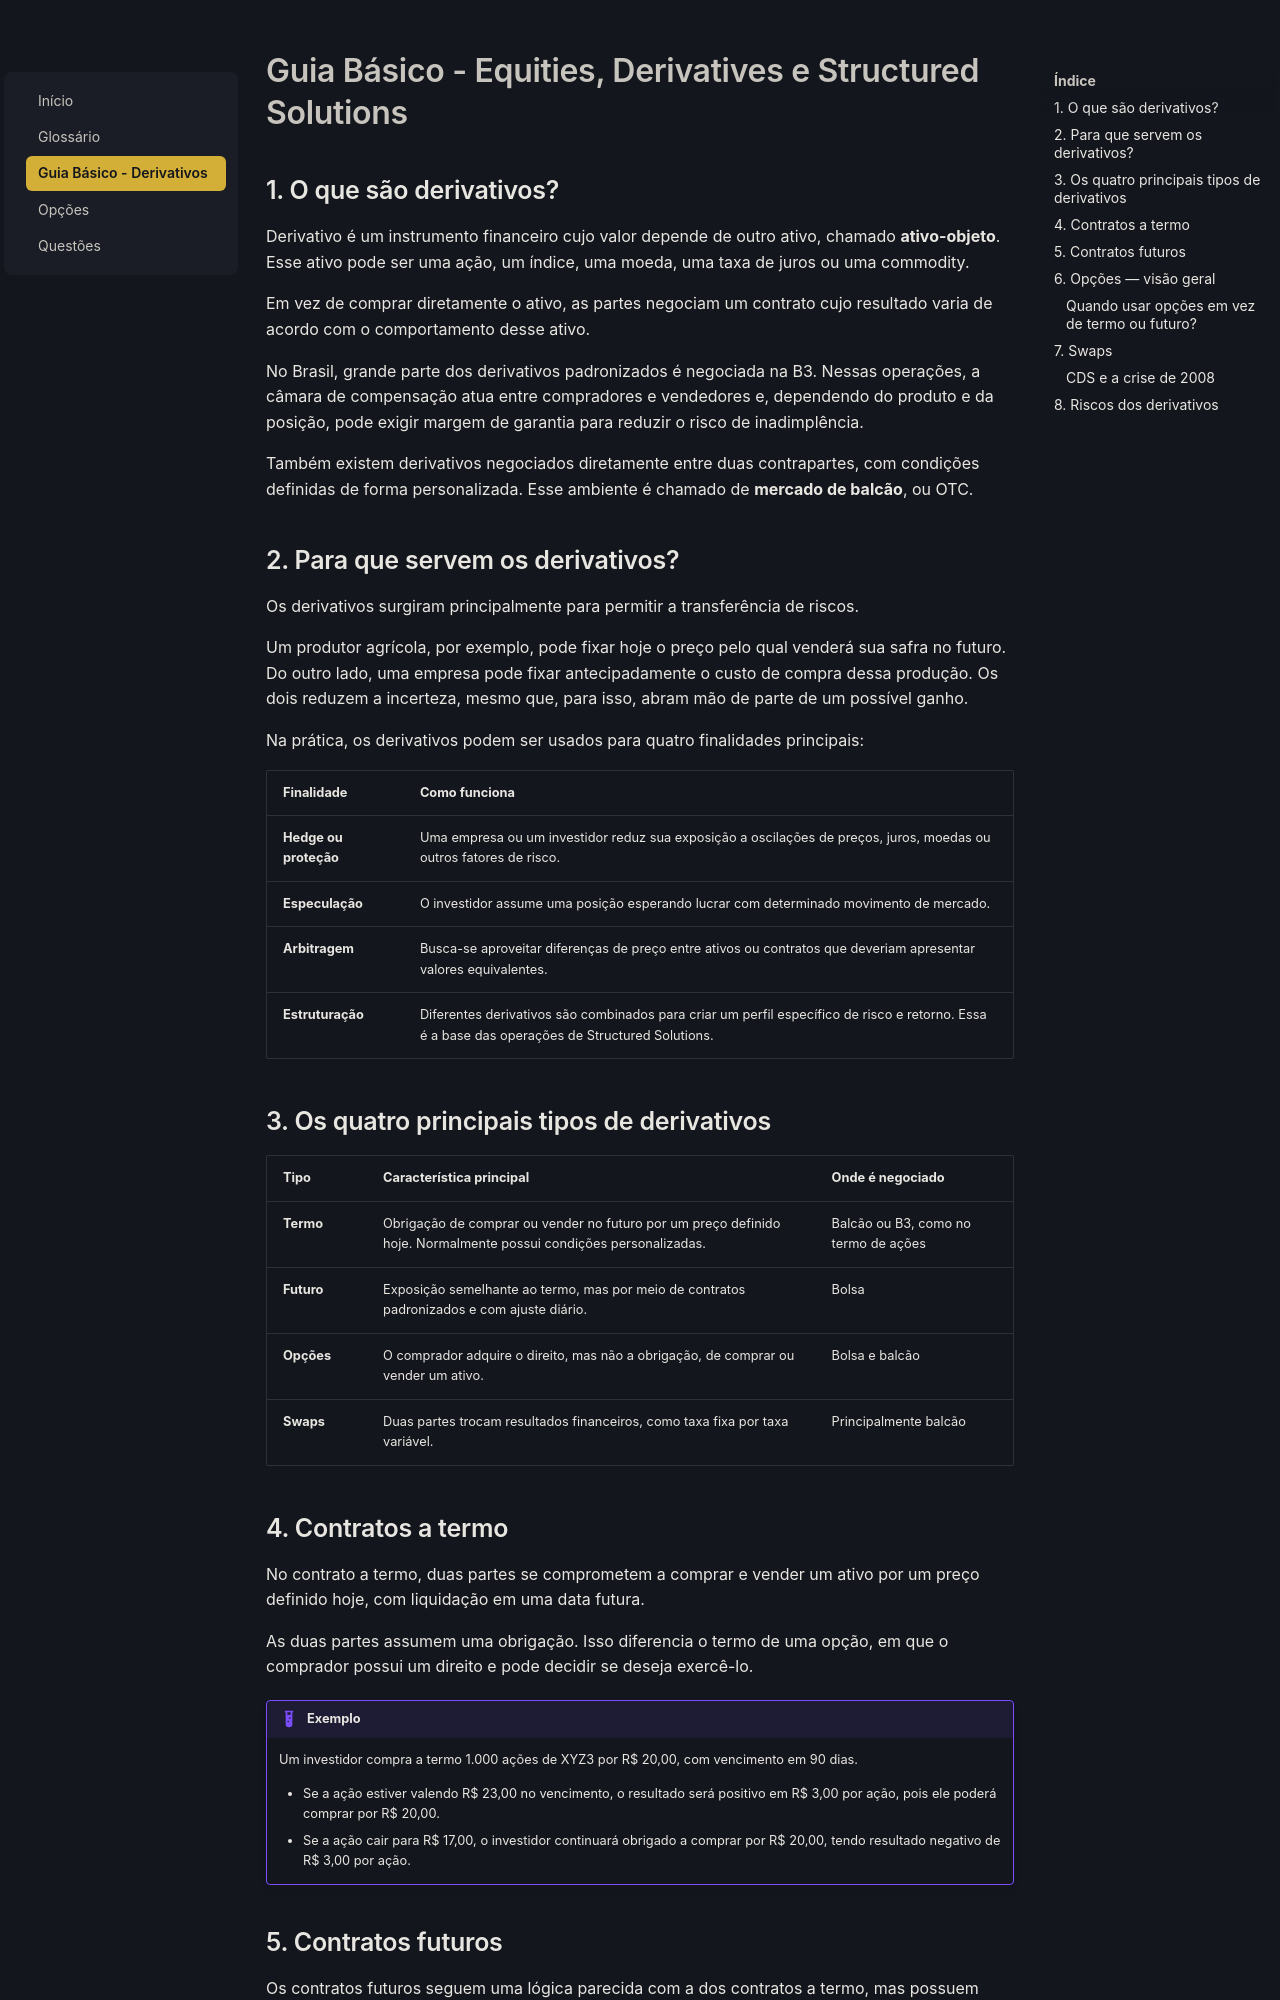

repository: valentinamantesso-cyber/equities-derivatives-structured-solutions · page: derivativos/index.html · generator: mkdocs

# Guia Básico - Equities, Derivatives e Structured Solutions

## 1. O que são derivativos?

Derivativo é um instrumento financeiro cujo valor depende de outro ativo, chamado **ativo-objeto**. Esse ativo pode ser uma ação, um índice, uma moeda, uma taxa de juros ou uma commodity.

Em vez de comprar diretamente o ativo, as partes negociam um contrato cujo resultado varia de acordo com o comportamento desse ativo.

No Brasil, grande parte dos derivativos padronizados é negociada na B3. Nessas operações, a câmara de compensação atua entre compradores e vendedores e, dependendo do produto e da posição, pode exigir margem de garantia para reduzir o risco de inadimplência.

Também existem derivativos negociados diretamente entre duas contrapartes, com condições definidas de forma personalizada. Esse ambiente é chamado de **mercado de balcão**, ou OTC.

## 2. Para que servem os derivativos?

Os derivativos surgiram principalmente para permitir a transferência de riscos.

Um produtor agrícola, por exemplo, pode fixar hoje o preço pelo qual venderá sua safra no futuro. Do outro lado, uma empresa pode fixar antecipadamente o custo de compra dessa produção. Os dois reduzem a incerteza, mesmo que, para isso, abram mão de parte de um possível ganho.

Na prática, os derivativos podem ser usados para quatro finalidades principais:

| Finalidade | Como funciona |
|---|---|
| **Hedge ou proteção** | Uma empresa ou um investidor reduz sua exposição a oscilações de preços, juros, moedas ou outros fatores de risco. |
| **Especulação** | O investidor assume uma posição esperando lucrar com determinado movimento de mercado. |
| **Arbitragem** | Busca-se aproveitar diferenças de preço entre ativos ou contratos que deveriam apresentar valores equivalentes. |
| **Estruturação** | Diferentes derivativos são combinados para criar um perfil específico de risco e retorno. Essa é a base das operações de Structured Solutions. |

## 3. Os quatro principais tipos de derivativos

| Tipo | Característica principal | Onde é negociado |
|---|---|---|
| **Termo** | Obrigação de comprar ou vender no futuro por um preço definido hoje. Normalmente possui condições personalizadas. | Balcão ou B3, como no termo de ações |
| **Futuro** | Exposição semelhante ao termo, mas por meio de contratos padronizados e com ajuste diário. | Bolsa |
| **Opções** | O comprador adquire o direito, mas não a obrigação, de comprar ou vender um ativo. | Bolsa e balcão |
| **Swaps** | Duas partes trocam resultados financeiros, como taxa fixa por taxa variável. | Principalmente balcão |

## 4. Contratos a termo

No contrato a termo, duas partes se comprometem a comprar e vender um ativo por um preço definido hoje, com liquidação em uma data futura.

As duas partes assumem uma obrigação. Isso diferencia o termo de uma opção, em que o comprador possui um direito e pode decidir se deseja exercê-lo.

!!! example "Exemplo"
    Um investidor compra a termo 1.000 ações de XYZ3 por R$ 20,00, com vencimento em 90 dias.

    - Se a ação estiver valendo R$ 23,00 no vencimento, o resultado será positivo em R$ 3,00 por ação, pois ele poderá comprar por R$ 20,00.
    - Se a ação cair para R$ 17,00, o investidor continuará obrigado a comprar por R$ 20,00, tendo resultado negativo de R$ 3,00 por ação.
